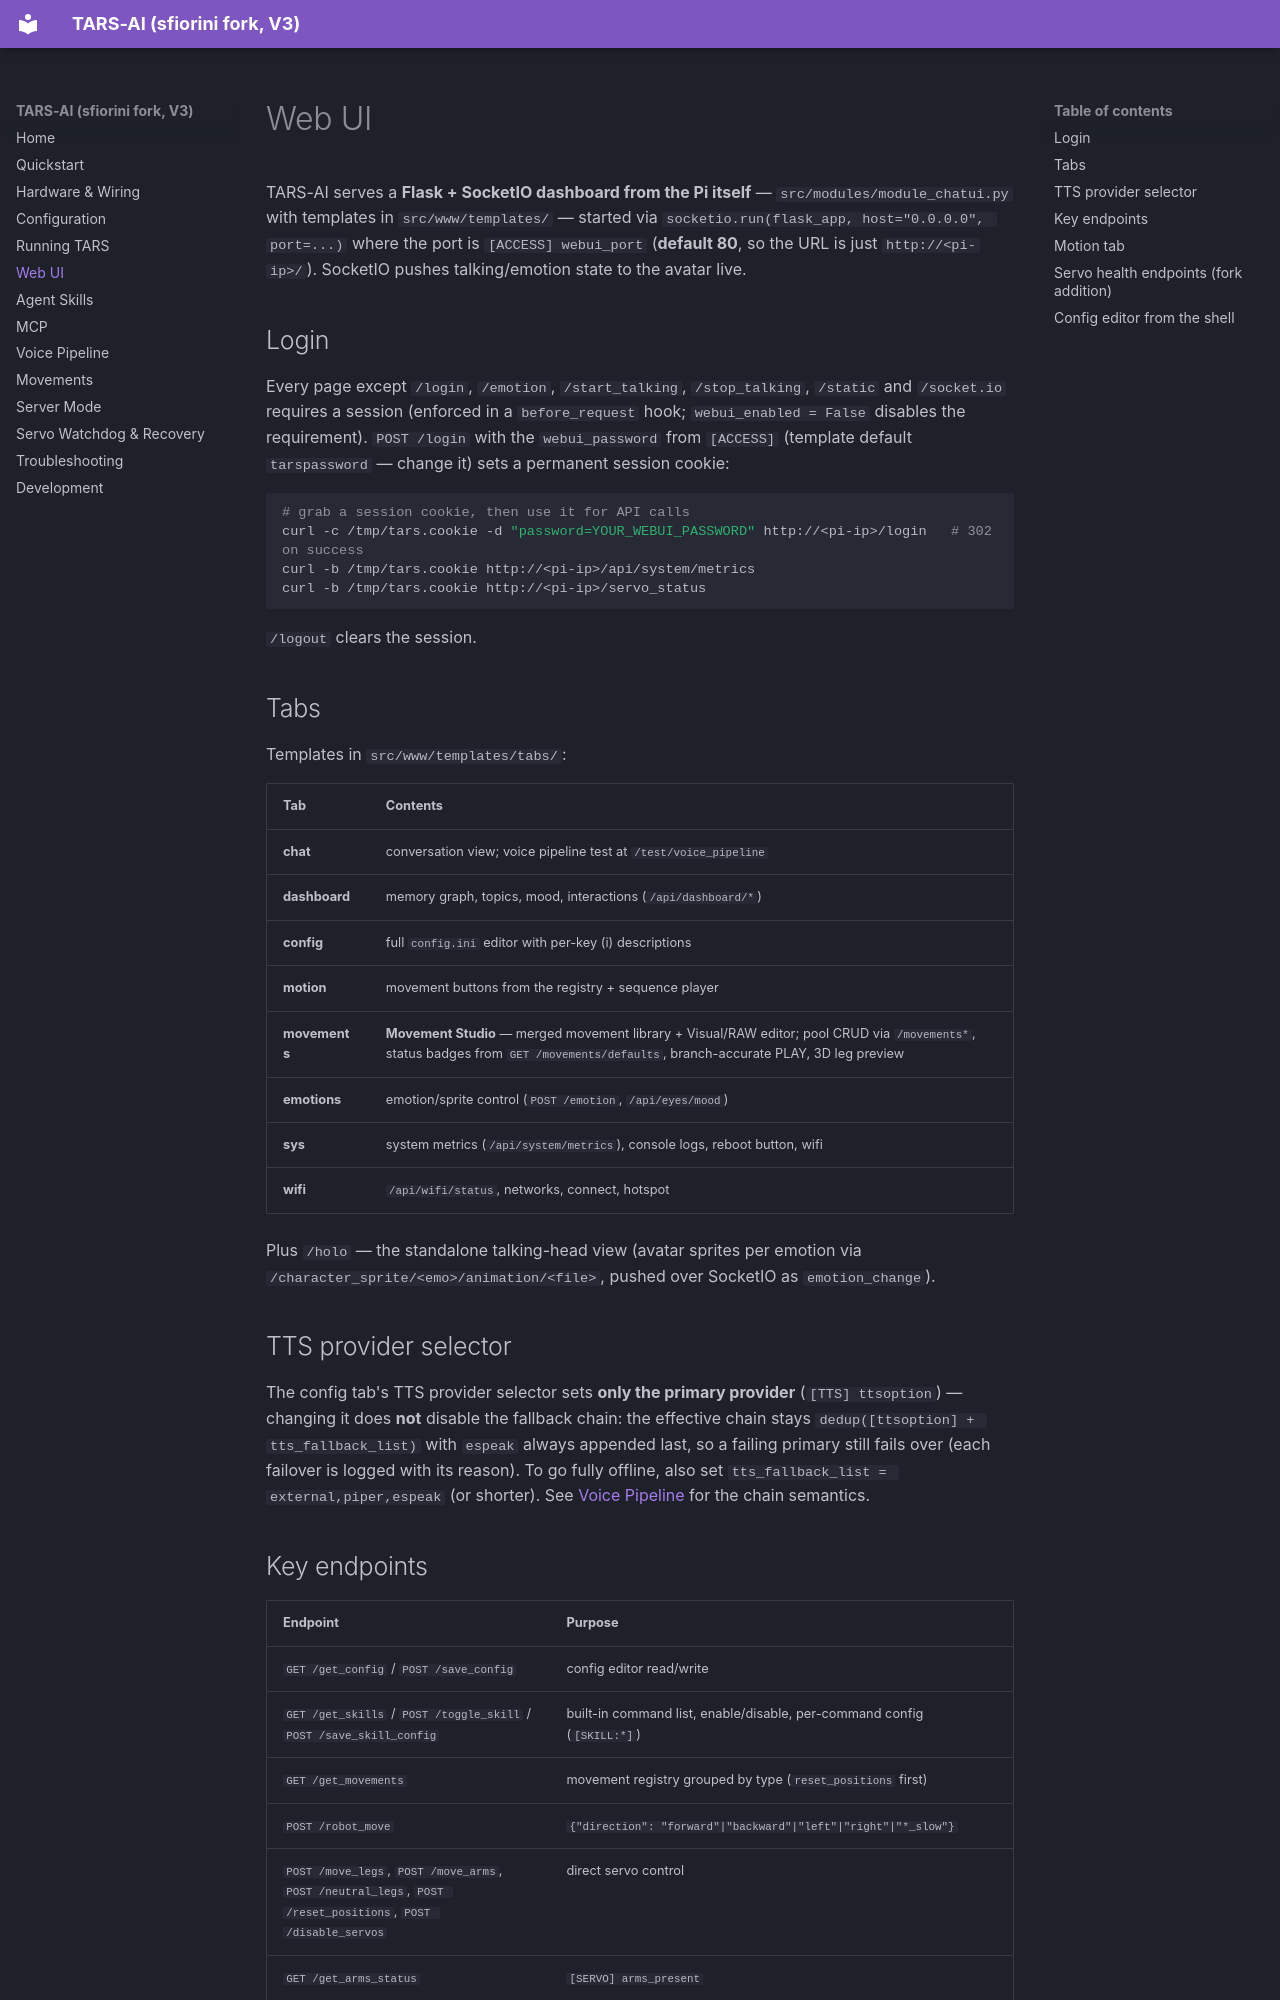

repository: sfiorini/TARS-AI · page: web-ui/index.html · generator: mkdocs

# Web UI

TARS-AI serves a **Flask + SocketIO dashboard from the Pi itself** — `src/modules/module_chatui.py` with templates in `src/www/templates/` — started via `socketio.run(flask_app, host="0.0.0.0", port=...)` where the port is `[ACCESS] webui_port` (**default 80**, so the URL is just `http://<pi-ip>/`). SocketIO pushes talking/emotion state to the avatar live.

## Login

Every page except `/login`, `/emotion`, `/start_talking`, `/stop_talking`, `/static` and `/socket.io` requires a session (enforced in a `before_request` hook; `webui_enabled = False` disables the requirement). `POST /login` with the `webui_password` from `[ACCESS]` (template default `tarspassword` — change it) sets a permanent session cookie:

```bash
# grab a session cookie, then use it for API calls
curl -c /tmp/tars.cookie -d "password=YOUR_WEBUI_PASSWORD" http://<pi-ip>/login   # 302 on success
curl -b /tmp/tars.cookie http://<pi-ip>/api/system/metrics
curl -b /tmp/tars.cookie http://<pi-ip>/servo_status
```

`/logout` clears the session.

## Tabs

Templates in `src/www/templates/tabs/`:

| Tab | Contents |
|---|---|
| **chat** | conversation view; voice pipeline test at `/test/voice_pipeline` |
| **dashboard** | memory graph, topics, mood, interactions (`/api/dashboard/*`) |
| **config** | full `config.ini` editor with per-key (i) descriptions |
| **motion** | movement buttons from the registry + sequence player |
| **movements** | **Movement Studio** — merged movement library + Visual/RAW editor; pool CRUD via `/movements*`, status badges from `GET /movements/defaults`, branch-accurate PLAY, 3D leg preview |
| **emotions** | emotion/sprite control (`POST /emotion`, `/api/eyes/mood`) |
| **sys** | system metrics (`/api/system/metrics`), console logs, reboot button, wifi |
| **wifi** | `/api/wifi/status`, networks, connect, hotspot |

Plus `/holo` — the standalone talking-head view (avatar sprites per emotion via `/character_sprite/<emo>/animation/<file>`, pushed over SocketIO as `emotion_change`).

## TTS provider selector

The config tab's TTS provider selector sets **only the primary provider** (`[TTS] ttsoption`) — changing it does **not** disable the fallback chain: the effective chain stays `dedup([ttsoption] + tts_fallback_list)` with `espeak` always appended last, so a failing primary still fails over (each failover is logged with its reason). To go fully offline, also set `tts_fallback_list = external,piper,espeak` (or shorter). See [Voice Pipeline](voice-pipeline.md) for the chain semantics.
